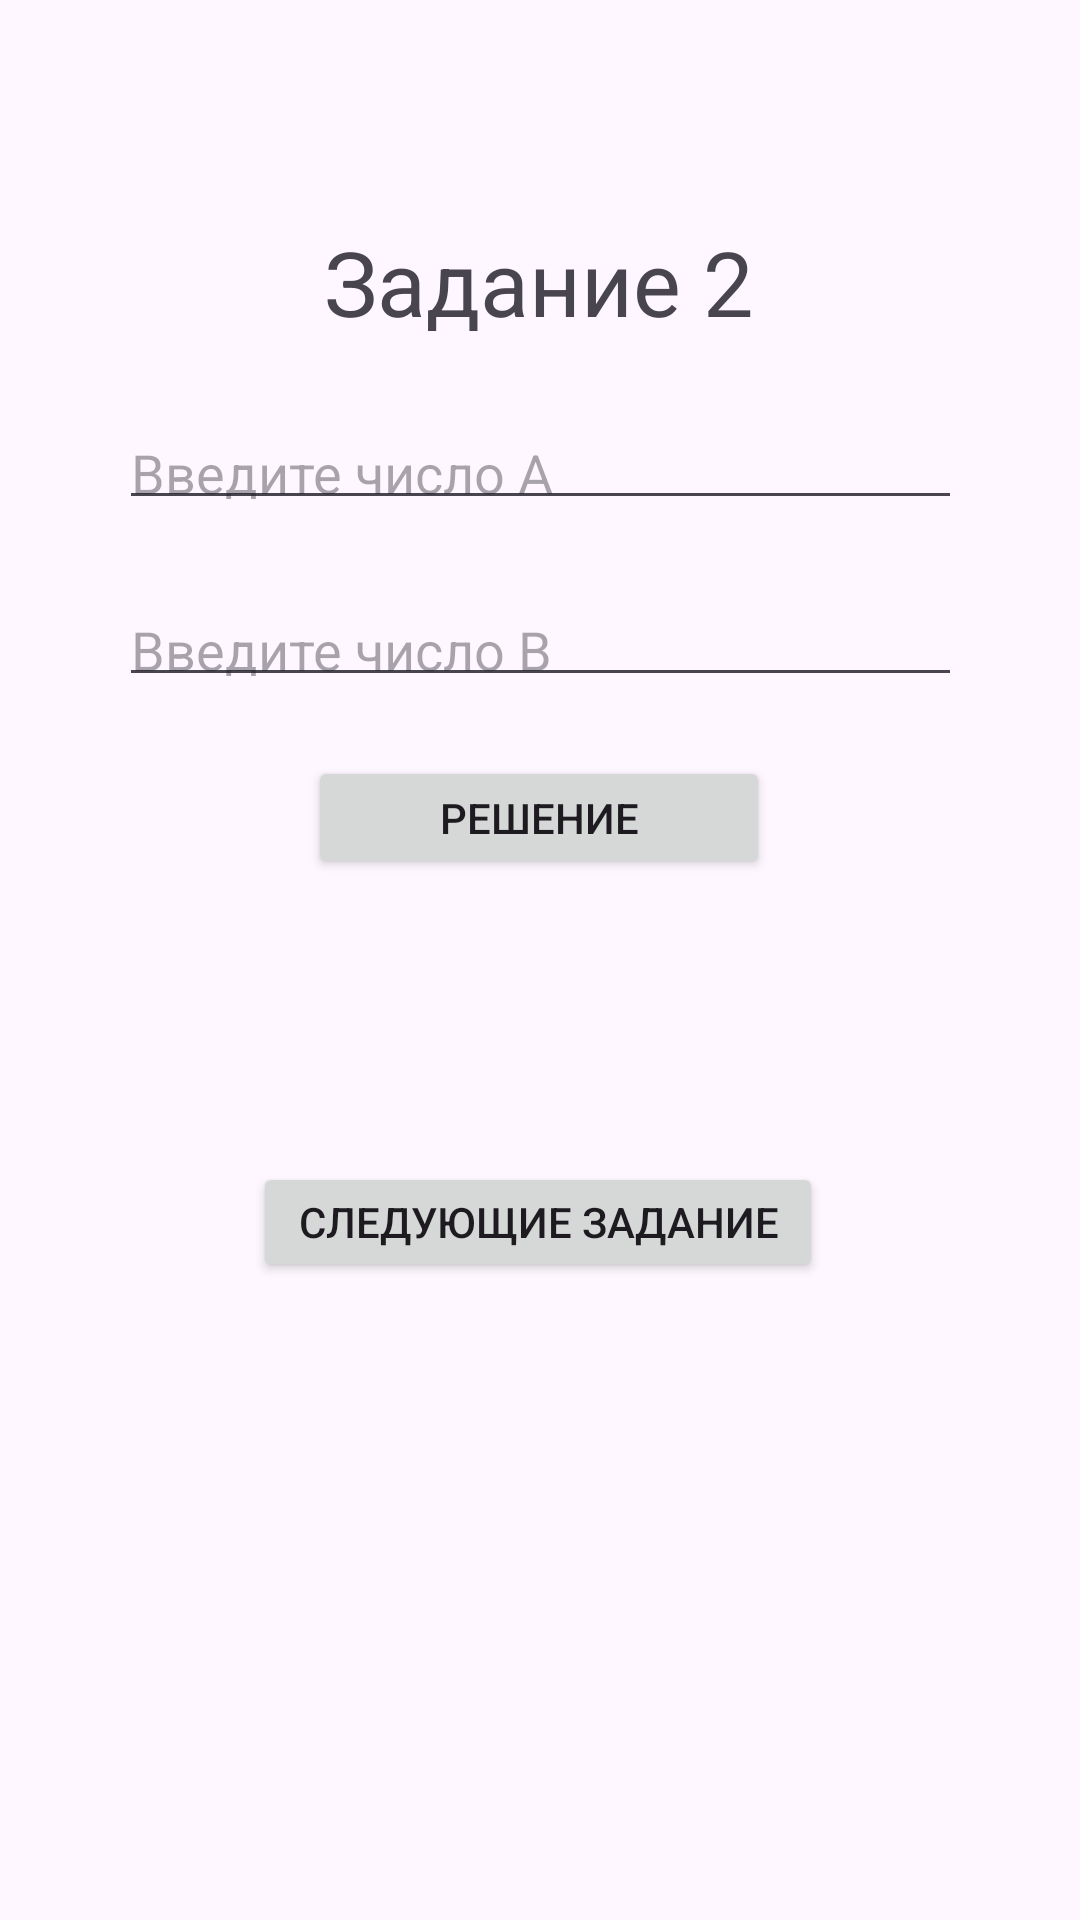

Layout XML and referenced resources for this Android screen:
<!-- AndroidManifest.xml: application theme Theme.Dyomin_Android -->
<!-- res/layout/activity_second.xml -->
<?xml version="1.0" encoding="utf-8"?>
<androidx.constraintlayout.widget.ConstraintLayout xmlns:android="http://schemas.android.com/apk/res/android"
    xmlns:app="http://schemas.android.com/apk/res-auto"
    xmlns:tools="http://schemas.android.com/tools"
    android:id="@+id/main"
    android:layout_width="match_parent"
    android:layout_height="match_parent"
    tools:context=".SecondActivity">

    <TextView
        android:id="@+id/textView"
        android:layout_width="wrap_content"
        android:layout_height="wrap_content"
        android:text="Задание 2"
        android:textSize="30dp"
        app:layout_constraintBottom_toBottomOf="parent"
        app:layout_constraintEnd_toEndOf="parent"
        app:layout_constraintHorizontal_bias="0.498"
        app:layout_constraintStart_toStartOf="parent"
        app:layout_constraintTop_toTopOf="parent"
        app:layout_constraintVertical_bias="0.123" />

    <EditText
        android:id="@+id/numA"
        android:layout_width="281dp"
        android:layout_height="38dp"
        android:hint="Введите число A"
        app:layout_constraintBottom_toBottomOf="parent"
        app:layout_constraintEnd_toEndOf="parent"
        app:layout_constraintStart_toStartOf="parent"
        app:layout_constraintTop_toBottomOf="@+id/textView"
        app:layout_constraintVertical_bias="0.044" />

    <EditText
        android:id="@+id/numB"
        android:layout_width="281dp"
        android:layout_height="38dp"
        android:hint="Введите число B"
        app:layout_constraintBottom_toBottomOf="parent"
        app:layout_constraintEnd_toEndOf="parent"
        app:layout_constraintStart_toStartOf="parent"
        app:layout_constraintTop_toBottomOf="@+id/numA"
        app:layout_constraintVertical_bias="0.049" />

    <Button
        android:id="@+id/button"
        android:layout_width="154dp"
        android:layout_height="41dp"
        android:onClick="otvet2"
        android:text="Решение"
        app:layout_constraintBottom_toBottomOf="parent"
        app:layout_constraintEnd_toEndOf="parent"
        app:layout_constraintHorizontal_bias="0.498"
        app:layout_constraintStart_toStartOf="parent"
        app:layout_constraintTop_toBottomOf="@+id/numB"
        app:layout_constraintVertical_bias="0.054" />

    <TextView
        android:id="@+id/textViewA"
        android:layout_width="wrap_content"
        android:layout_height="wrap_content"
        android:textSize="20dp"
        app:layout_constraintBottom_toBottomOf="parent"
        app:layout_constraintEnd_toEndOf="parent"
        app:layout_constraintHorizontal_bias="0.498"
        app:layout_constraintStart_toStartOf="parent"
        app:layout_constraintTop_toBottomOf="@+id/button"
        app:layout_constraintVertical_bias="0.038" />

    <TextView
        android:id="@+id/textViewB"
        android:layout_width="wrap_content"
        android:layout_height="wrap_content"
        android:textSize="20dp"
        app:layout_constraintBottom_toBottomOf="parent"
        app:layout_constraintEnd_toEndOf="parent"
        app:layout_constraintHorizontal_bias="0.498"
        app:layout_constraintStart_toStartOf="parent"
        app:layout_constraintTop_toBottomOf="@+id/textViewA"
        app:layout_constraintVertical_bias="0.02" />

    <Button
        android:id="@+id/buttonSecond"
        android:layout_width="190dp"
        android:layout_height="40dp"
        android:onClick="thirdView"
        android:text="Следующие задание"
        app:layout_constraintBottom_toBottomOf="parent"
        app:layout_constraintEnd_toEndOf="parent"
        app:layout_constraintHorizontal_bias="0.497"
        app:layout_constraintStart_toStartOf="parent"
        app:layout_constraintTop_toBottomOf="@+id/textViewB"
        app:layout_constraintVertical_bias="0.096" />

</androidx.constraintlayout.widget.ConstraintLayout>
<!-- resources referenced by this layout -->
<resources>
  <style name="Theme.Dyomin_Android" parent="Base.Theme.Dyomin_Android" />
  <style name="Base.Theme.Dyomin_Android" parent="Theme.Material3.DayNight.NoActionBar">
          
          
      </style>
</resources>
